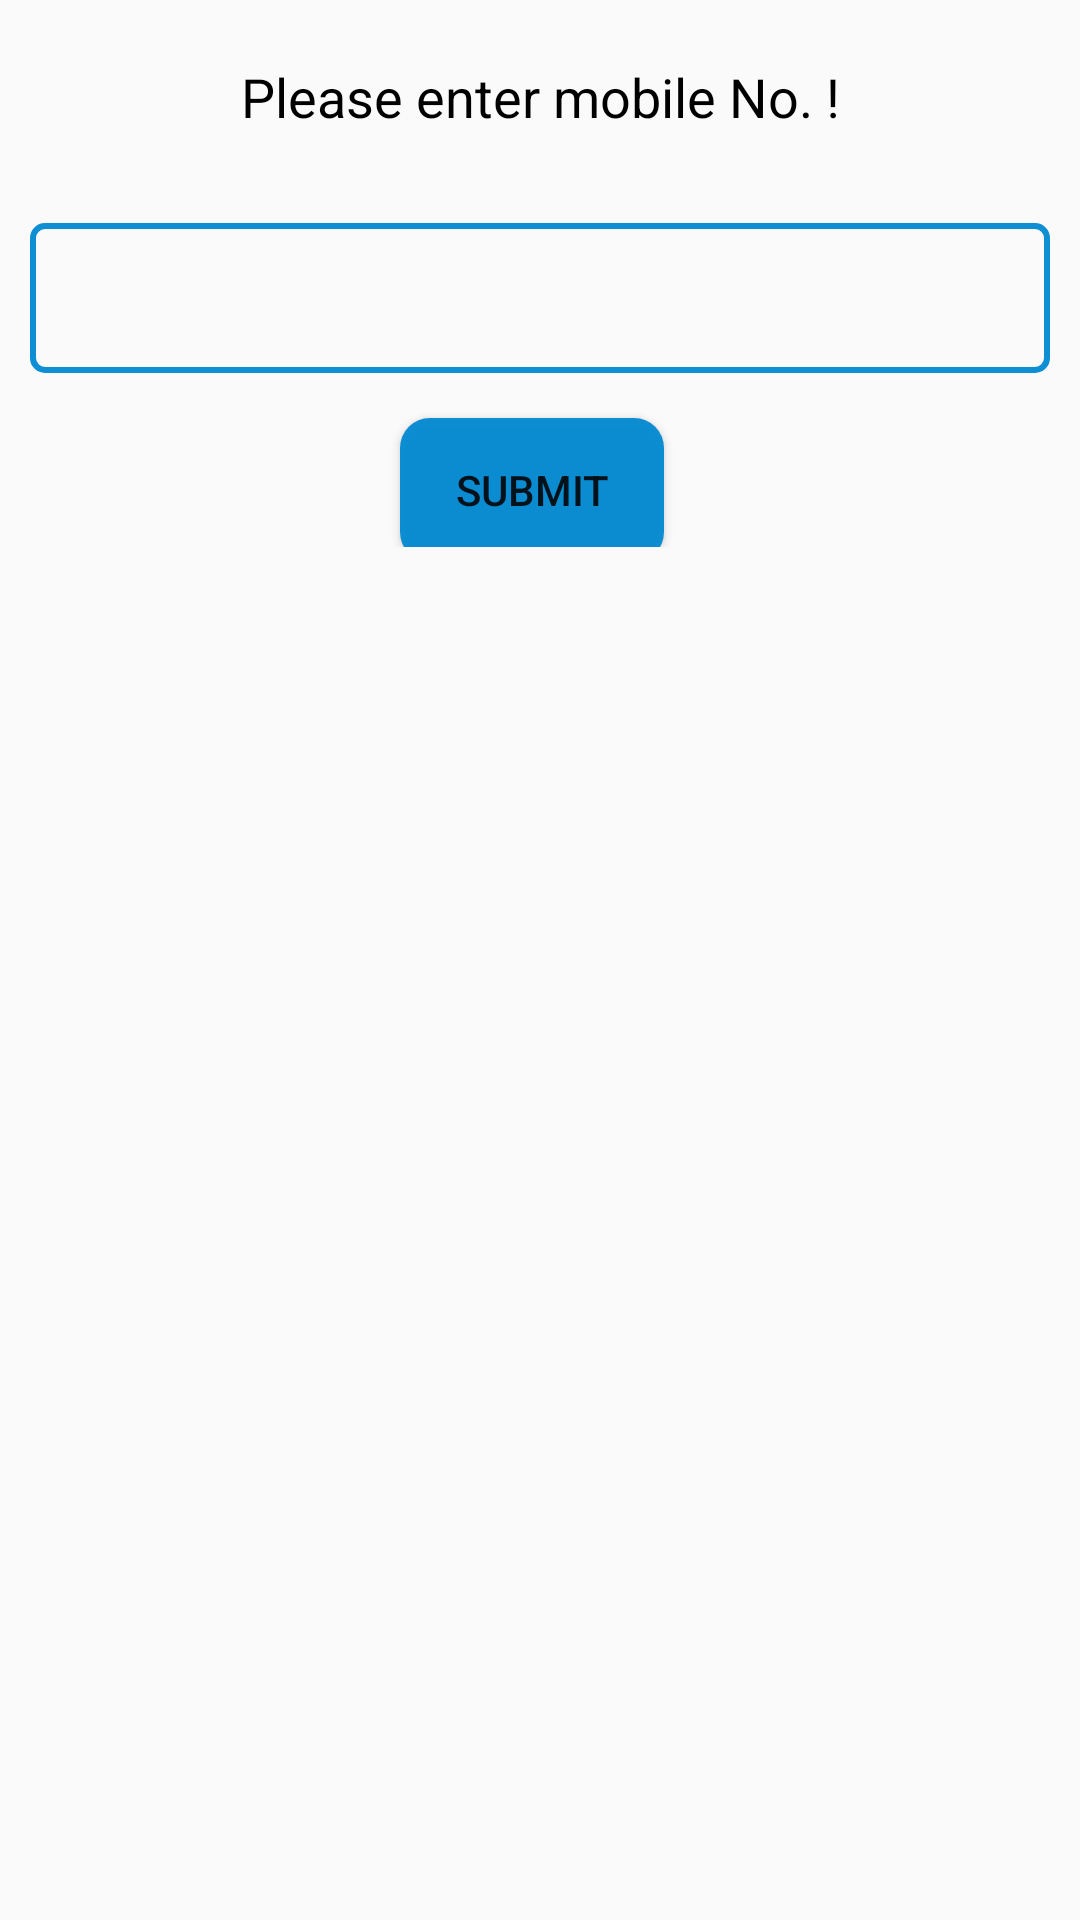

Here is an Android app screen rendered from its layout file. Give the layout XML and the strings, colors and styles it references.
<!-- AndroidManifest.xml: application theme AppTheme.NoActionBar -->
<!-- res/layout/user_mobile_dailog.xml -->
<?xml version="1.0" encoding="utf-8"?>
<RelativeLayout xmlns:android="http://schemas.android.com/apk/res/android"
    android:layout_width="fill_parent"

    android:layout_height="fill_parent">

    <LinearLayout
        android:id="@+id/l1"
        android:layout_width="match_parent"
        android:layout_height="wrap_content"
        android:layout_marginTop="20dp"
        android:gravity="center"
        android:orientation="vertical">

        <TextView
            android:id="@+id/image"
            android:layout_width="match_parent"
            android:layout_height="wrap_content"
            android:gravity="center"
            android:text="Please enter mobile No. !"
            android:textColor="#000000"
            android:textSize="18dp" />

        <EditText
            android:id="@+id/text"
            android:layout_width="match_parent"
            android:layout_height="50dp"
            android:layout_below="@+id/image"
            android:layout_marginTop="30dp"
            android:layout_marginRight="10dp"
            android:layout_marginLeft="10dp"
            android:focusable="true"
            android:focusableInTouchMode="true"
            android:background="@drawable/edt_text"
            android:gravity="center"
            android:hint="+91-**********"
            android:text="   "
            android:textColor="#000" />
    </LinearLayout>

    <LinearLayout
        android:layout_width="match_parent"
        android:layout_height="wrap_content"
        android:layout_below="@+id/l1"
        android:gravity="center">

        <Button
            android:id="@+id/dialogButtonOK"
            android:layout_width="wrap_content"
            android:layout_height="wrap_content"
            android:layout_below="@+id/image"
            android:layout_marginTop="5dp"
            android:layout_marginRight="5dp"
            android:text="Yes"
            android:visibility="gone" />

        <Button
            android:id="@+id/dialogButtonOK1"
            android:layout_width="wrap_content"
            android:layout_height="wrap_content"
            android:layout_below="@+id/dialogButtonOK"
            android:layout_marginTop="10dp"
            android:background="@drawable/custom_button"
            android:layout_marginRight="5dp"
            android:text="Submit" />
    </LinearLayout>
</RelativeLayout>
<!-- resources referenced by this layout -->
<resources>
  <!-- drawable custom_button (drawable-v24) -->
  <?xml version="1.0" encoding="utf-8"?>
  <shape xmlns:android="http://schemas.android.com/apk/res/android"
      android:shape="rectangle">
  
      <solid android:color="#F20288D1" />
  
      <corners android:radius="10dp" />
  
  </shape>
  <!-- drawable edt_text (drawable) -->
  <?xml version="1.0" encoding="utf-8"?>
  <shape xmlns:android="http://schemas.android.com/apk/res/android">
      <stroke
          android:color="#F20288D1"
          android:width="2dp"/>
      <corners
          android:radius="4dp"/>
  </shape>
  <style name="AppTheme.NoActionBar">
          <item name="windowActionBar">false</item>
          <item name="windowNoTitle">true</item>
      </style>
</resources>
